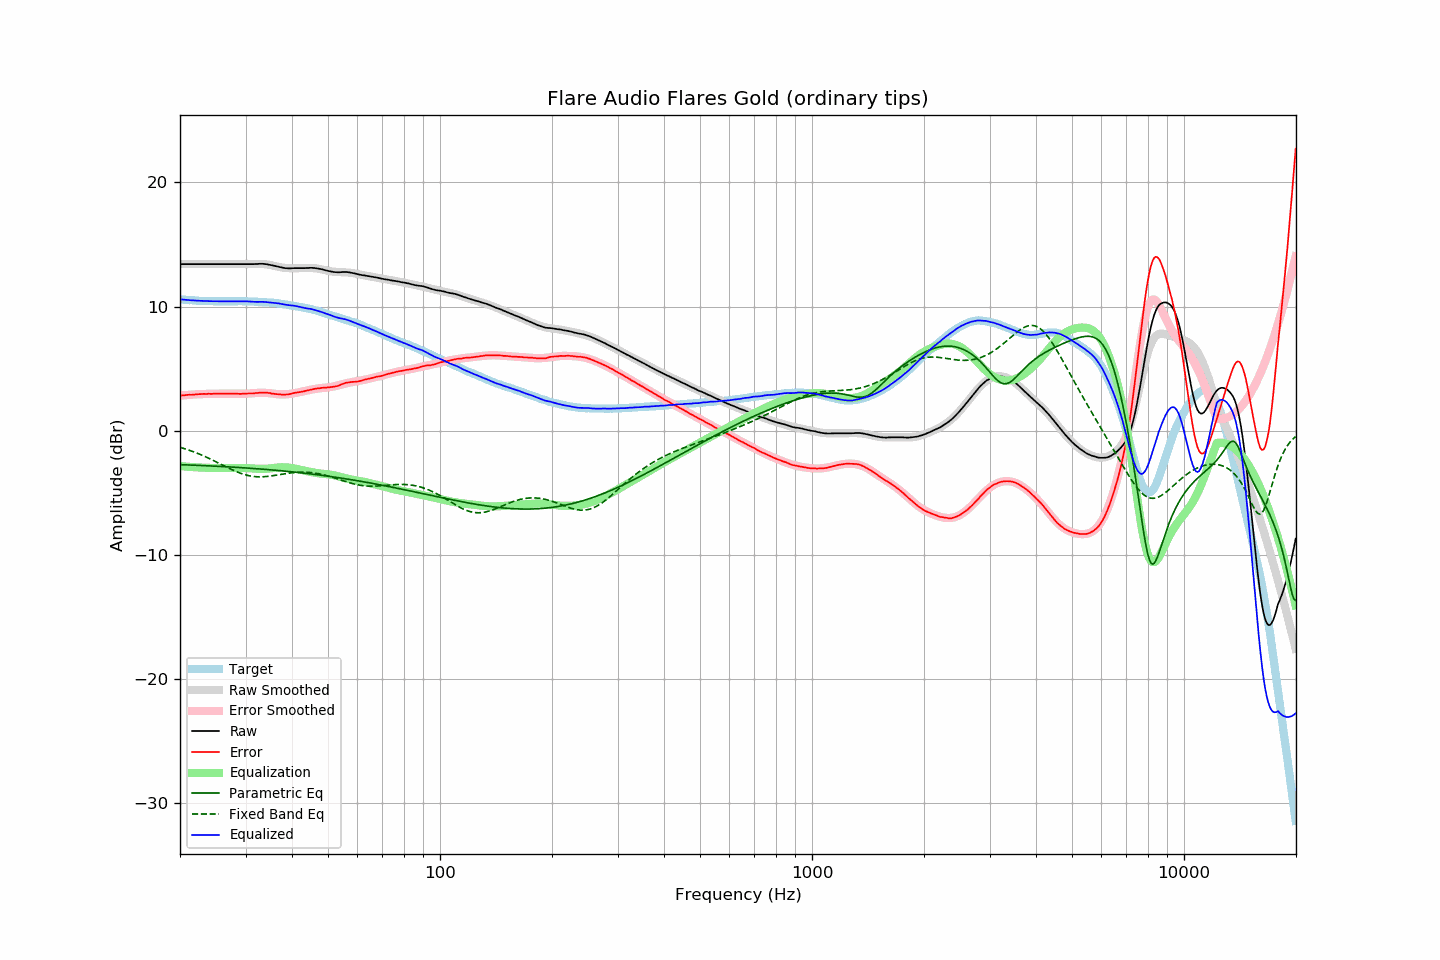

The data file committed next to this chart (first rows):
frequency, raw, error, smoothed, error_smoothed, equalization, parametric_eq, fixed_band_eq, equalized_raw, equalized_smoothed, target
20.00, 13.42, 2.84, 13.42, 2.83, -2.83, -2.72, -1.32, 10.59, 10.59, 10.59
20.20, 13.42, 2.85, 13.42, 2.85, -2.85, -2.72, -1.36, 10.58, 10.58, 10.58
20.40, 13.42, 2.86, 13.42, 2.86, -2.86, -2.73, -1.40, 10.56, 10.56, 10.57
20.61, 13.42, 2.87, 13.42, 2.87, -2.87, -2.73, -1.44, 10.55, 10.55, 10.56
20.81, 13.42, 2.89, 13.42, 2.88, -2.88, -2.74, -1.48, 10.54, 10.54, 10.54
21.02, 13.42, 2.90, 13.42, 2.89, -2.89, -2.74, -1.53, 10.53, 10.53, 10.53
21.23, 13.42, 2.91, 13.42, 2.90, -2.90, -2.75, -1.57, 10.52, 10.52, 10.52
21.44, 13.42, 2.90, 13.42, 2.91, -2.91, -2.76, -1.62, 10.51, 10.51, 10.53
21.66, 13.42, 2.92, 13.42, 2.92, -2.92, -2.76, -1.67, 10.50, 10.50, 10.51
21.87, 13.42, 2.92, 13.42, 2.93, -2.93, -2.77, -1.71, 10.49, 10.49, 10.51
22.09, 13.42, 2.94, 13.42, 2.94, -2.94, -2.77, -1.76, 10.49, 10.49, 10.49
22.31, 13.42, 2.95, 13.42, 2.94, -2.94, -2.78, -1.82, 10.48, 10.48, 10.48
22.54, 13.42, 2.96, 13.42, 2.95, -2.95, -2.78, -1.87, 10.47, 10.47, 10.47
22.76, 13.42, 2.96, 13.42, 2.96, -2.96, -2.79, -1.92, 10.47, 10.47, 10.47
22.99, 13.42, 2.97, 13.42, 2.96, -2.96, -2.79, -1.98, 10.46, 10.46, 10.46
23.22, 13.42, 2.98, 13.42, 2.97, -2.97, -2.80, -2.04, 10.46, 10.46, 10.45
23.45, 13.42, 2.97, 13.42, 2.97, -2.97, -2.81, -2.09, 10.45, 10.45, 10.46
23.69, 13.42, 2.98, 13.42, 2.98, -2.98, -2.81, -2.15, 10.45, 10.45, 10.45
23.92, 13.42, 2.99, 13.42, 2.98, -2.98, -2.82, -2.21, 10.44, 10.44, 10.44
24.16, 13.42, 2.98, 13.42, 2.98, -2.98, -2.82, -2.27, 10.44, 10.44, 10.45
24.40, 13.42, 2.98, 13.42, 2.99, -2.99, -2.83, -2.34, 10.44, 10.44, 10.45
24.65, 13.42, 2.99, 13.42, 2.99, -2.99, -2.84, -2.40, 10.43, 10.43, 10.44
24.89, 13.42, 2.99, 13.42, 2.99, -2.99, -2.84, -2.46, 10.43, 10.43, 10.44
25.14, 13.42, 3.00, 13.42, 2.99, -2.99, -2.85, -2.53, 10.43, 10.43, 10.43
25.39, 13.42, 3.00, 13.42, 2.99, -2.99, -2.86, -2.59, 10.43, 10.43, 10.43
25.65, 13.42, 3.00, 13.42, 2.99, -2.99, -2.86, -2.66, 10.43, 10.43, 10.43
25.91, 13.42, 3.00, 13.42, 3.00, -3.00, -2.87, -2.72, 10.43, 10.43, 10.43
26.16, 13.42, 2.99, 13.42, 3.00, -3.00, -2.88, -2.79, 10.43, 10.43, 10.44
26.43, 13.42, 3.00, 13.42, 3.00, -3.00, -2.88, -2.85, 10.43, 10.43, 10.43
26.69, 13.42, 3.00, 13.42, 3.00, -3.00, -2.89, -2.92, 10.43, 10.43, 10.43
26.96, 13.42, 3.00, 13.42, 3.00, -3.00, -2.90, -2.98, 10.43, 10.43, 10.43
27.23, 13.42, 3.00, 13.42, 2.99, -2.99, -2.91, -3.05, 10.43, 10.43, 10.43
27.50, 13.42, 3.00, 13.42, 2.99, -2.99, -2.91, -3.11, 10.43, 10.43, 10.43
27.77, 13.42, 2.99, 13.42, 2.99, -2.99, -2.92, -3.17, 10.43, 10.43, 10.44
28.05, 13.42, 3.00, 13.42, 2.99, -2.99, -2.93, -3.22, 10.43, 10.43, 10.43
28.33, 13.42, 2.99, 13.42, 2.99, -2.99, -2.94, -3.28, 10.44, 10.44, 10.44
28.62, 13.42, 2.99, 13.42, 2.99, -2.99, -2.95, -3.33, 10.44, 10.44, 10.44
28.90, 13.42, 2.98, 13.42, 2.99, -2.99, -2.95, -3.38, 10.44, 10.44, 10.45
29.19, 13.42, 2.98, 13.42, 2.99, -2.99, -2.96, -3.43, 10.44, 10.44, 10.45
29.48, 13.42, 2.99, 13.42, 2.99, -2.99, -2.97, -3.48, 10.44, 10.43, 10.44
29.78, 13.42, 2.99, 13.42, 2.99, -2.99, -2.98, -3.52, 10.43, 10.43, 10.44
30.08, 13.42, 2.99, 13.42, 2.99, -2.99, -2.99, -3.55, 10.43, 10.43, 10.44
30.38, 13.42, 3.01, 13.43, 3.00, -3.00, -3.00, -3.59, 10.42, 10.43, 10.42
30.68, 13.42, 3.01, 13.43, 3.01, -3.01, -3.01, -3.62, 10.42, 10.42, 10.42
30.99, 13.42, 3.01, 13.43, 3.02, -3.02, -3.01, -3.64, 10.41, 10.42, 10.42
31.30, 13.42, 3.01, 13.43, 3.02, -3.02, -3.02, -3.66, 10.40, 10.41, 10.42
31.61, 13.42, 3.02, 13.44, 3.04, -3.04, -3.03, -3.68, 10.39, 10.40, 10.41
31.93, 13.43, 3.05, 13.44, 3.04, -3.04, -3.04, -3.69, 10.39, 10.40, 10.39
32.24, 13.43, 3.04, 13.44, 3.05, -3.05, -3.05, -3.70, 10.38, 10.39, 10.40
32.57, 13.44, 3.07, 13.44, 3.06, -3.06, -3.06, -3.70, 10.38, 10.38, 10.38
32.89, 13.45, 3.08, 13.44, 3.06, -3.06, -3.07, -3.70, 10.39, 10.38, 10.38
33.22, 13.45, 3.09, 13.43, 3.06, -3.06, -3.08, -3.70, 10.39, 10.37, 10.37
33.55, 13.44, 3.08, 13.42, 3.06, -3.06, -3.09, -3.69, 10.38, 10.36, 10.37
33.89, 13.42, 3.07, 13.41, 3.06, -3.06, -3.10, -3.68, 10.37, 10.36, 10.36
34.23, 13.41, 3.08, 13.40, 3.05, -3.05, -3.11, -3.67, 10.36, 10.35, 10.34
34.57, 13.38, 3.05, 13.38, 3.04, -3.04, -3.12, -3.66, 10.34, 10.34, 10.34
34.92, 13.36, 3.05, 13.36, 3.03, -3.03, -3.13, -3.64, 10.33, 10.33, 10.32
35.27, 13.33, 3.00, 13.33, 3.01, -3.01, -3.15, -3.62, 10.32, 10.32, 10.34
35.62, 13.30, 3.00, 13.30, 2.99, -2.99, -3.16, -3.61, 10.31, 10.31, 10.31
35.97, 13.27, 2.97, 13.27, 2.98, -2.98, -3.17, -3.58, 10.29, 10.29, 10.31
... 635 more rows
